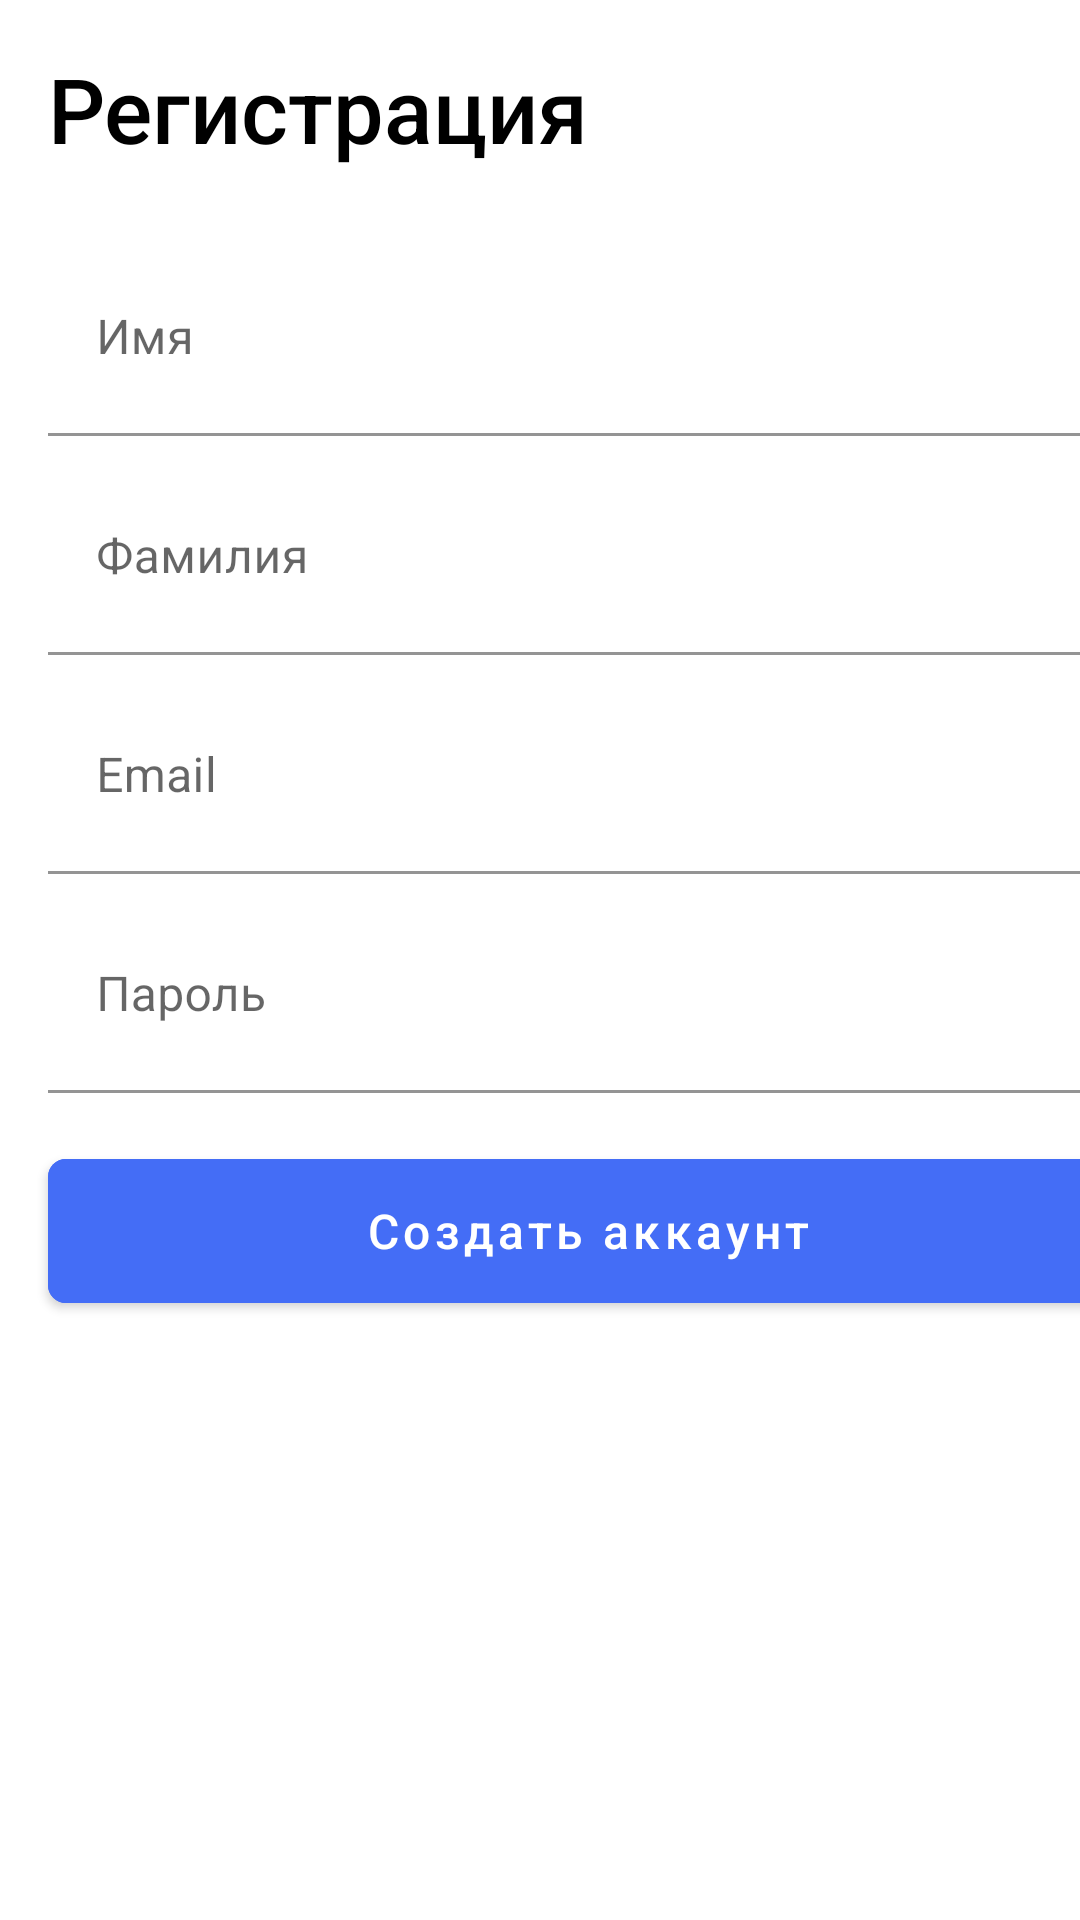

This screen was rendered from an Android layout file. Write that file and the resources it references.
<!-- AndroidManifest.xml: application theme Theme.Mood -->
<!-- res/layout/bottom_sheet_create_account.xml -->
<?xml version="1.0" encoding="utf-8"?>
<LinearLayout
    xmlns:android="http://schemas.android.com/apk/res/android"
    xmlns:app="http://schemas.android.com/apk/res-auto"
    xmlns:tools="http://schemas.android.com/tools"
    android:layout_width="match_parent"
    android:layout_height="wrap_content">

    <androidx.constraintlayout.widget.ConstraintLayout
        android:layout_width="match_parent"
        android:layout_height="600dp"
        tools:context=".view.ui.fragment.bottom_sheet.CreateAccountFragment">


        <TextView
            android:id="@+id/textView2"
            android:layout_width="wrap_content"
            android:layout_height="wrap_content"
            android:layout_marginStart="16dp"
            android:layout_marginTop="16dp"
            android:fontFamily="sans-serif-medium"
            android:gravity="center"
            android:text="Регистрация"
            android:textColor="@color/black"
            android:textSize="30sp"
            app:layout_constraintStart_toStartOf="parent"
            app:layout_constraintTop_toBottomOf="@+id/toolbar"
            app:layout_constraintTop_toTopOf="parent" />

        <com.google.android.material.textfield.TextInputLayout
            android:id="@+id/textInputLayout"
            android:layout_width="wrap_content"
            android:layout_height="wrap_content"
            android:layout_marginTop="24dp"
            app:layout_constraintStart_toStartOf="@+id/textView2"
            app:layout_constraintTop_toBottomOf="@+id/textView2">

            <EditText
                android:id="@+id/ET_create_account_name"
                android:layout_width="360dp"
                android:layout_height="65dp"
                android:layout_gravity="center"
                android:background="@color/white"
                android:hint="Имя"
                android:inputType="textPersonName"
                android:singleLine="true" />

        </com.google.android.material.textfield.TextInputLayout>

        <com.google.android.material.textfield.TextInputLayout
            android:id="@+id/textInputLayout2"
            android:layout_width="wrap_content"
            android:layout_height="wrap_content"
            android:layout_marginTop="8dp"
            app:layout_constraintStart_toStartOf="@+id/textInputLayout"
            app:layout_constraintTop_toBottomOf="@+id/textInputLayout">

            <EditText
                android:id="@+id/ET_create_account_surname"
                android:layout_width="360dp"
                android:layout_height="65dp"
                android:layout_gravity="center"
                android:background="@color/white"
                android:hint="Фамилия"
                android:inputType="textPersonName"
                android:singleLine="true" />

        </com.google.android.material.textfield.TextInputLayout>

        <com.google.android.material.textfield.TextInputLayout
            android:id="@+id/textInputLayout3"
            android:layout_width="wrap_content"
            android:layout_height="wrap_content"
            android:layout_marginTop="8dp"
            app:layout_constraintEnd_toEndOf="@+id/textInputLayout2"
            app:layout_constraintStart_toStartOf="@+id/textInputLayout2"
            app:layout_constraintTop_toBottomOf="@+id/textInputLayout2">

            <EditText
                android:id="@+id/ET_create_account_email"
                android:layout_width="360dp"
                android:layout_height="65dp"
                android:layout_gravity="center"
                android:background="@color/white"
                android:hint="Email"
                android:inputType="textEmailAddress"
                android:singleLine="true" />

        </com.google.android.material.textfield.TextInputLayout>

        <com.google.android.material.textfield.TextInputLayout
            android:id="@+id/textInputLayout4"
            android:layout_width="wrap_content"
            android:layout_height="wrap_content"
            android:layout_marginTop="8dp"
            app:layout_constraintEnd_toEndOf="@+id/textInputLayout3"
            app:layout_constraintStart_toStartOf="@+id/textInputLayout3"
            app:layout_constraintTop_toBottomOf="@+id/textInputLayout3">

            <EditText
                android:id="@+id/ET_create_account_password"
                android:layout_width="360dp"
                android:layout_height="65dp"
                android:layout_gravity="center"
                android:background="@color/white"
                android:hint="Пароль"
                android:inputType="textPassword"
                android:singleLine="true" />

        </com.google.android.material.textfield.TextInputLayout>

        <com.google.android.material.button.MaterialButton
            android:id="@+id/BTN_create_account_sign_up"
            android:layout_width="360dp"
            android:layout_height="60dp"
            android:layout_marginTop="16dp"
            android:backgroundTint="@color/main_color"
            android:text="Создать аккаунт"
            android:textAllCaps="false"
            android:textSize="16sp"
            app:cornerRadius="6dp"
            app:layout_constraintEnd_toEndOf="@+id/textInputLayout4"
            app:layout_constraintHorizontal_bias="0.0"
            app:layout_constraintStart_toStartOf="@+id/textInputLayout4"
            app:layout_constraintTop_toBottomOf="@+id/textInputLayout4"
            app:layout_constraintVertical_bias="0.05" />


    </androidx.constraintlayout.widget.ConstraintLayout>


</LinearLayout>
<!-- resources referenced by this layout -->
<resources>
  <color name="black">#FF000000</color>
  <color name="main_color">#446DF6</color>
  <color name="white">#FFFFFFFF</color>
  <style name="Theme.Mood" parent="Theme.MaterialComponents.DayNight.NoActionBar">
          
          <item name="colorPrimary">@color/purple_500</item>
          <item name="colorPrimaryVariant">@color/purple_700</item>
          <item name="colorOnPrimary">@color/white</item>
          
          <item name="colorSecondary">@color/teal_200</item>
          <item name="colorSecondaryVariant">@color/teal_700</item>
          <item name="colorOnSecondary">@color/black</item>
          
          <item name="android:statusBarColor" tools:targetApi="l">?attr/colorPrimaryVariant</item>
          <item name="android:windowLightStatusBar">true</item>
          
      </style>
  <color name="purple_500">#FF6200EE</color>
  <color name="purple_700">#FF3700B3</color>
  <color name="teal_200">#FF03DAC5</color>
  <color name="teal_700">#FF018786</color>
</resources>
